Image classification data set "tomato__leaf" (EfeErim/bitirmeprojesi on GitHub). Class labels (16): domates bacterial spot and speck yaprak, tomato early blight leaf, tomato late blight leaf, tomato leaf mold leaf, domates mosaic virus yaprak, tomato powdery mildew leaf, domates saglıklı yaprak, domates sağlıklı yaprak, tomato septoria leaf spot leaf, tomato spotted wilt leaf, tomato yellow leaf curl leaf, healthy, tomato bacterial spot and speck leaf, tomato gray mold leaf, tomato mosaic virus leaf, tomato spotted wilt virus.

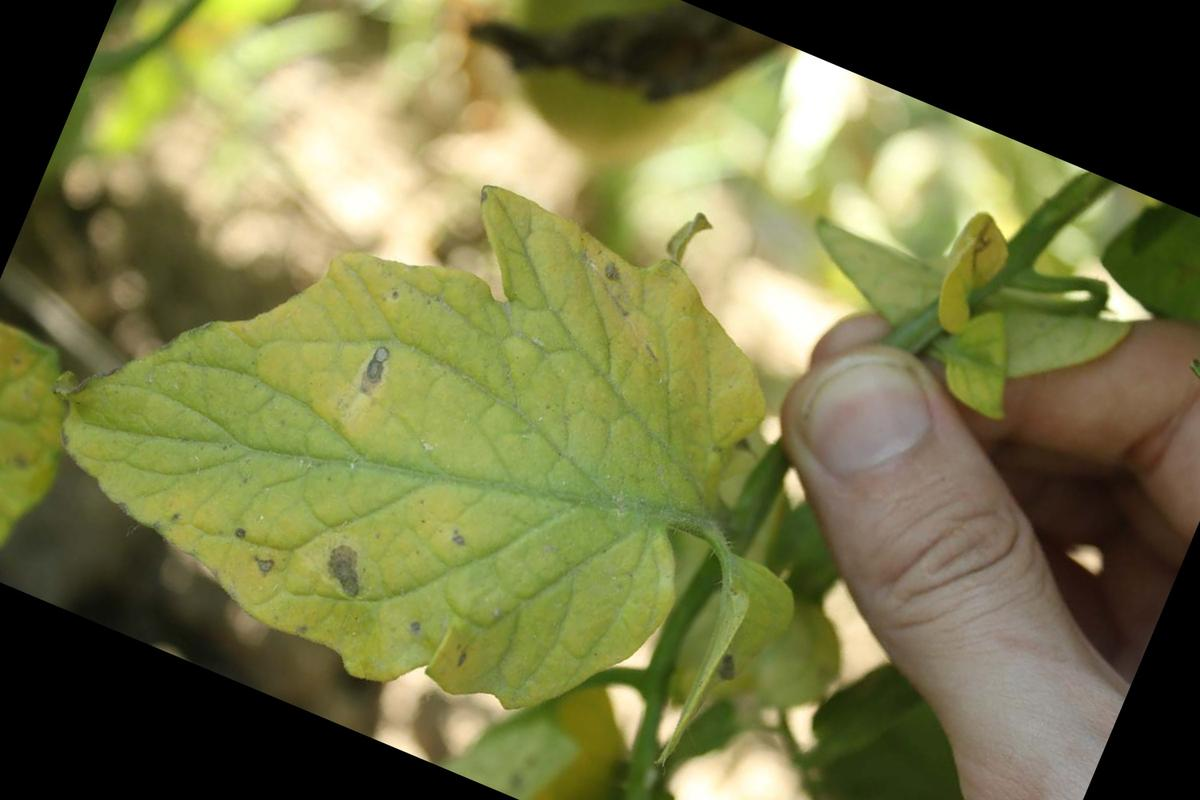
Label: tomato septoria leaf spot leaf

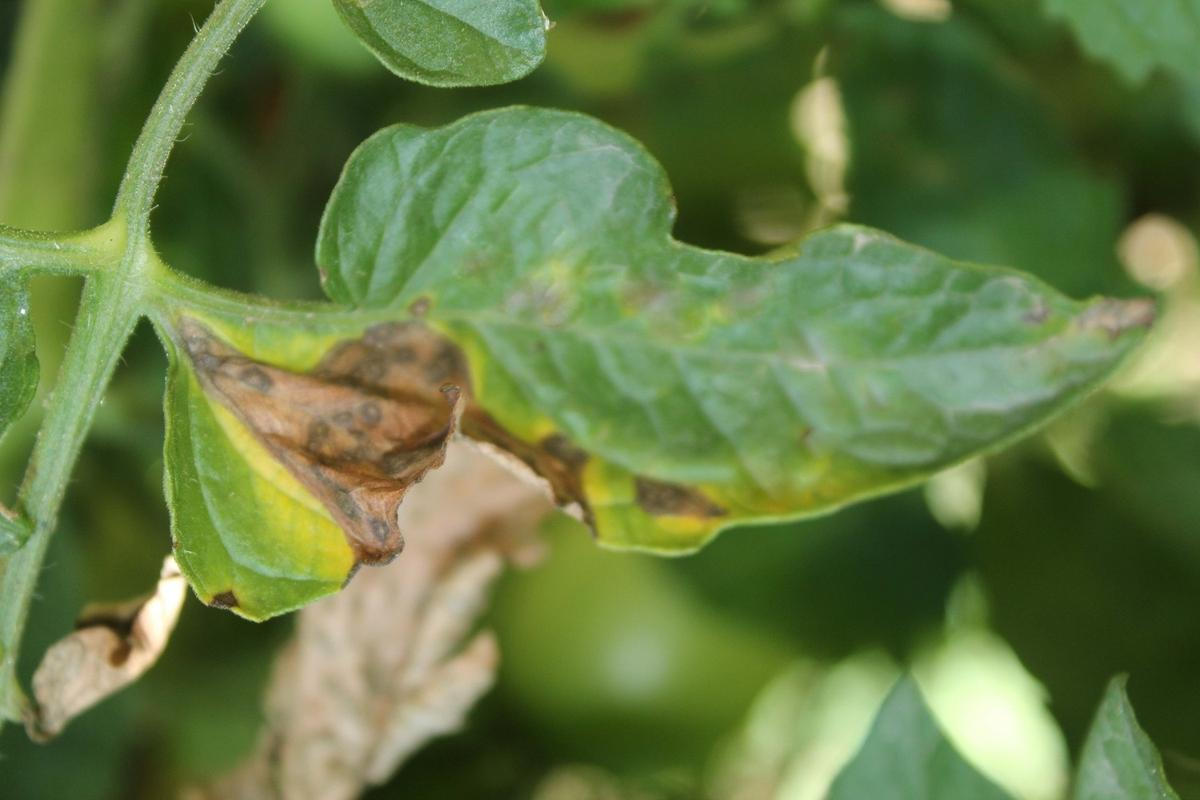
Label: tomato late blight leaf

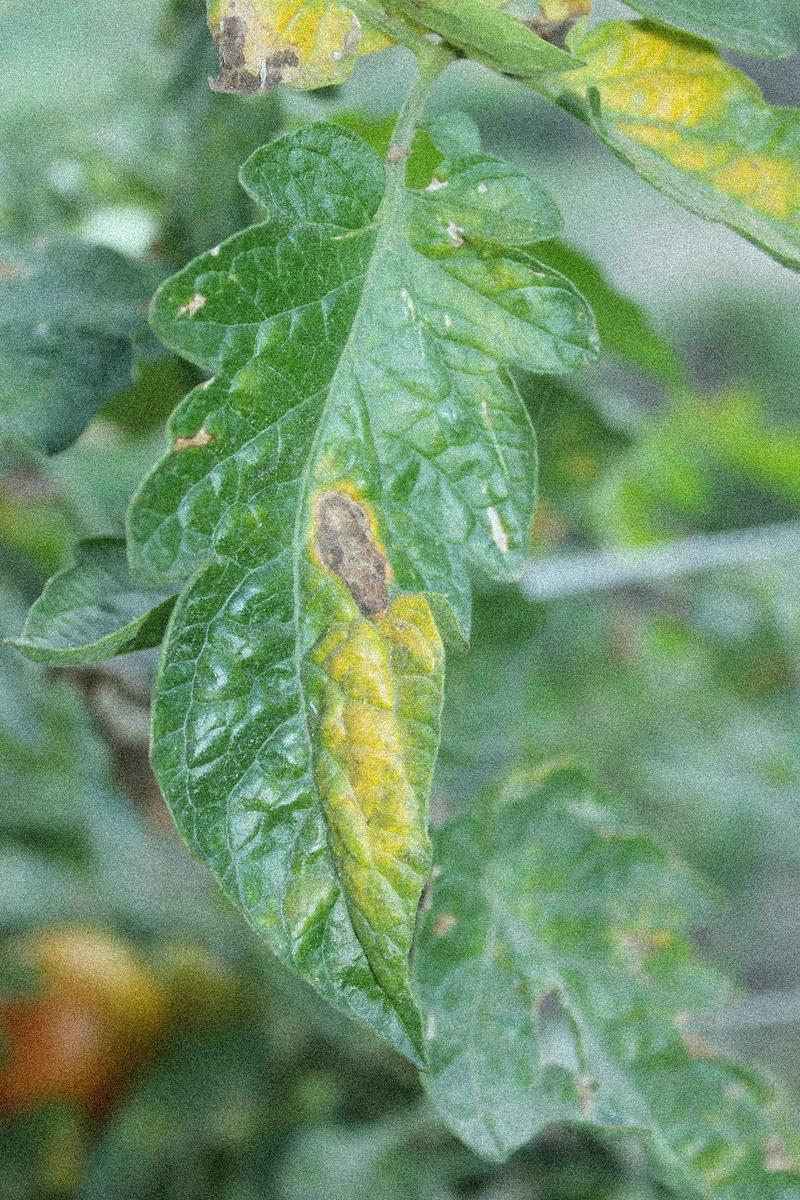
Label: tomato leaf mold leaf

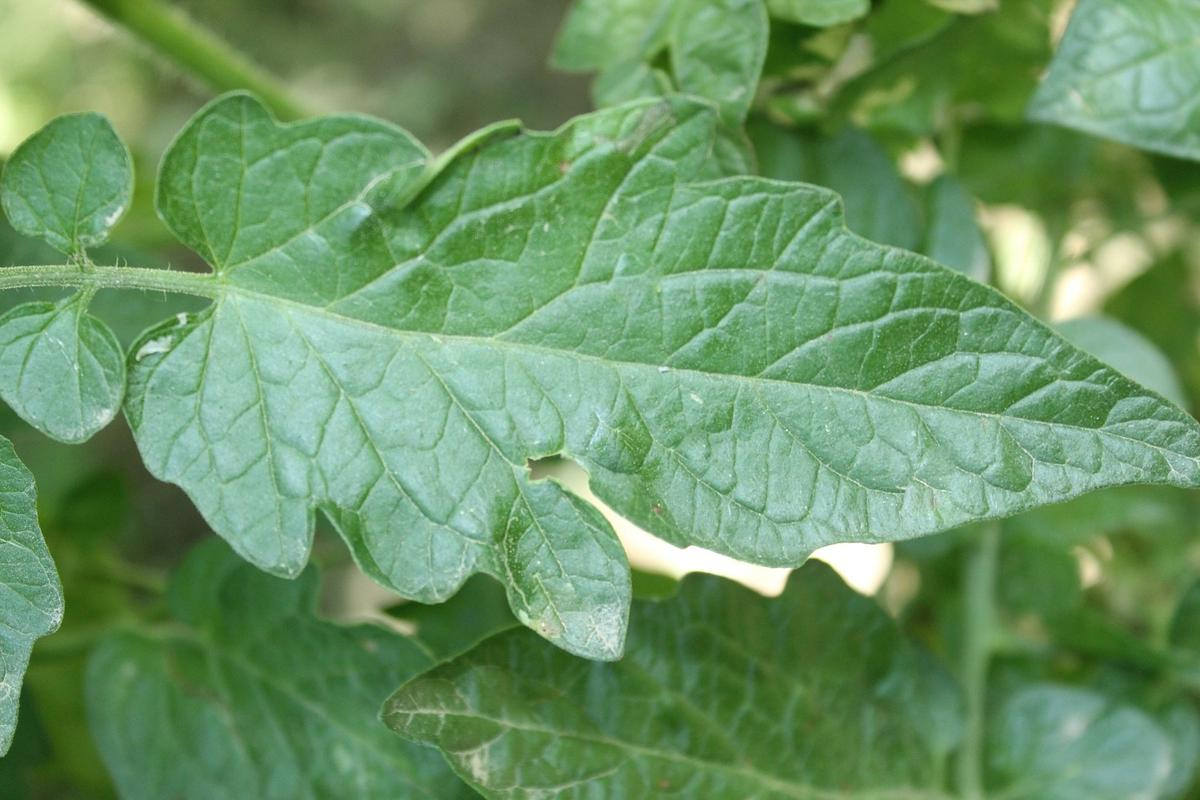
Label: domates sağlıklı yaprak

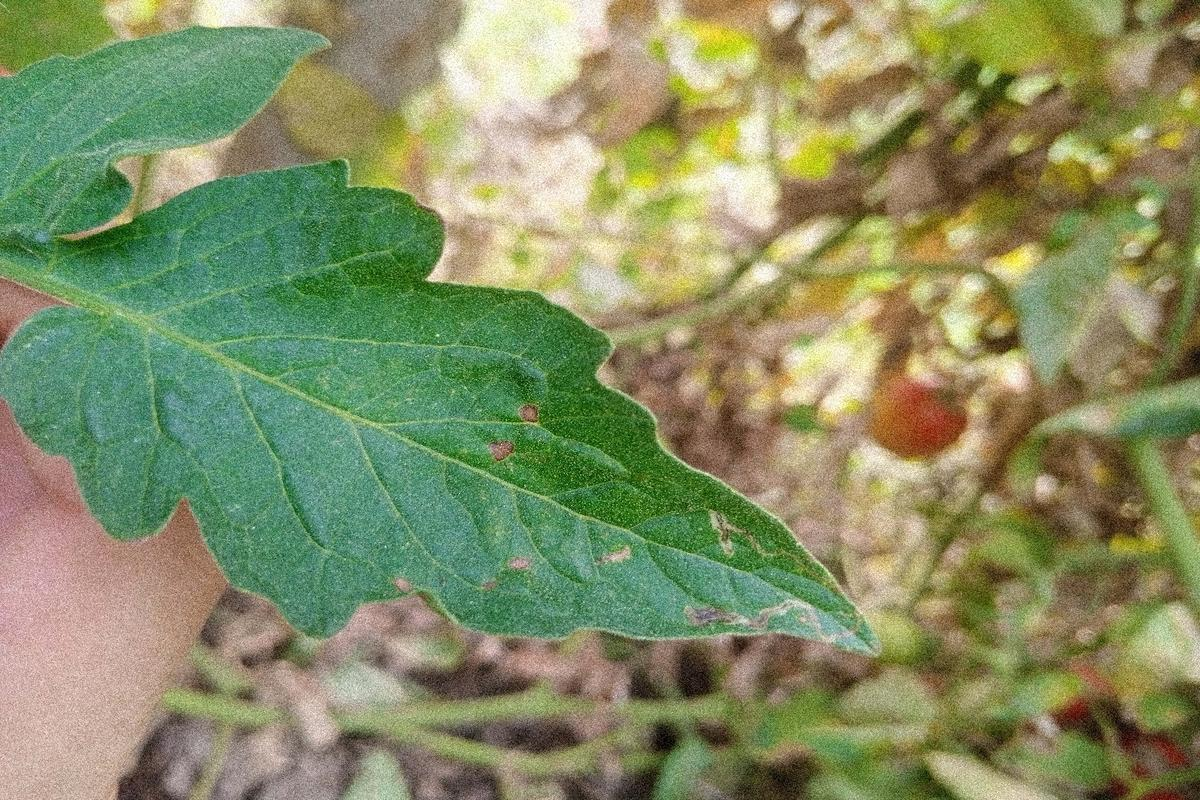
Label: domates bacterial spot and speck yaprak
